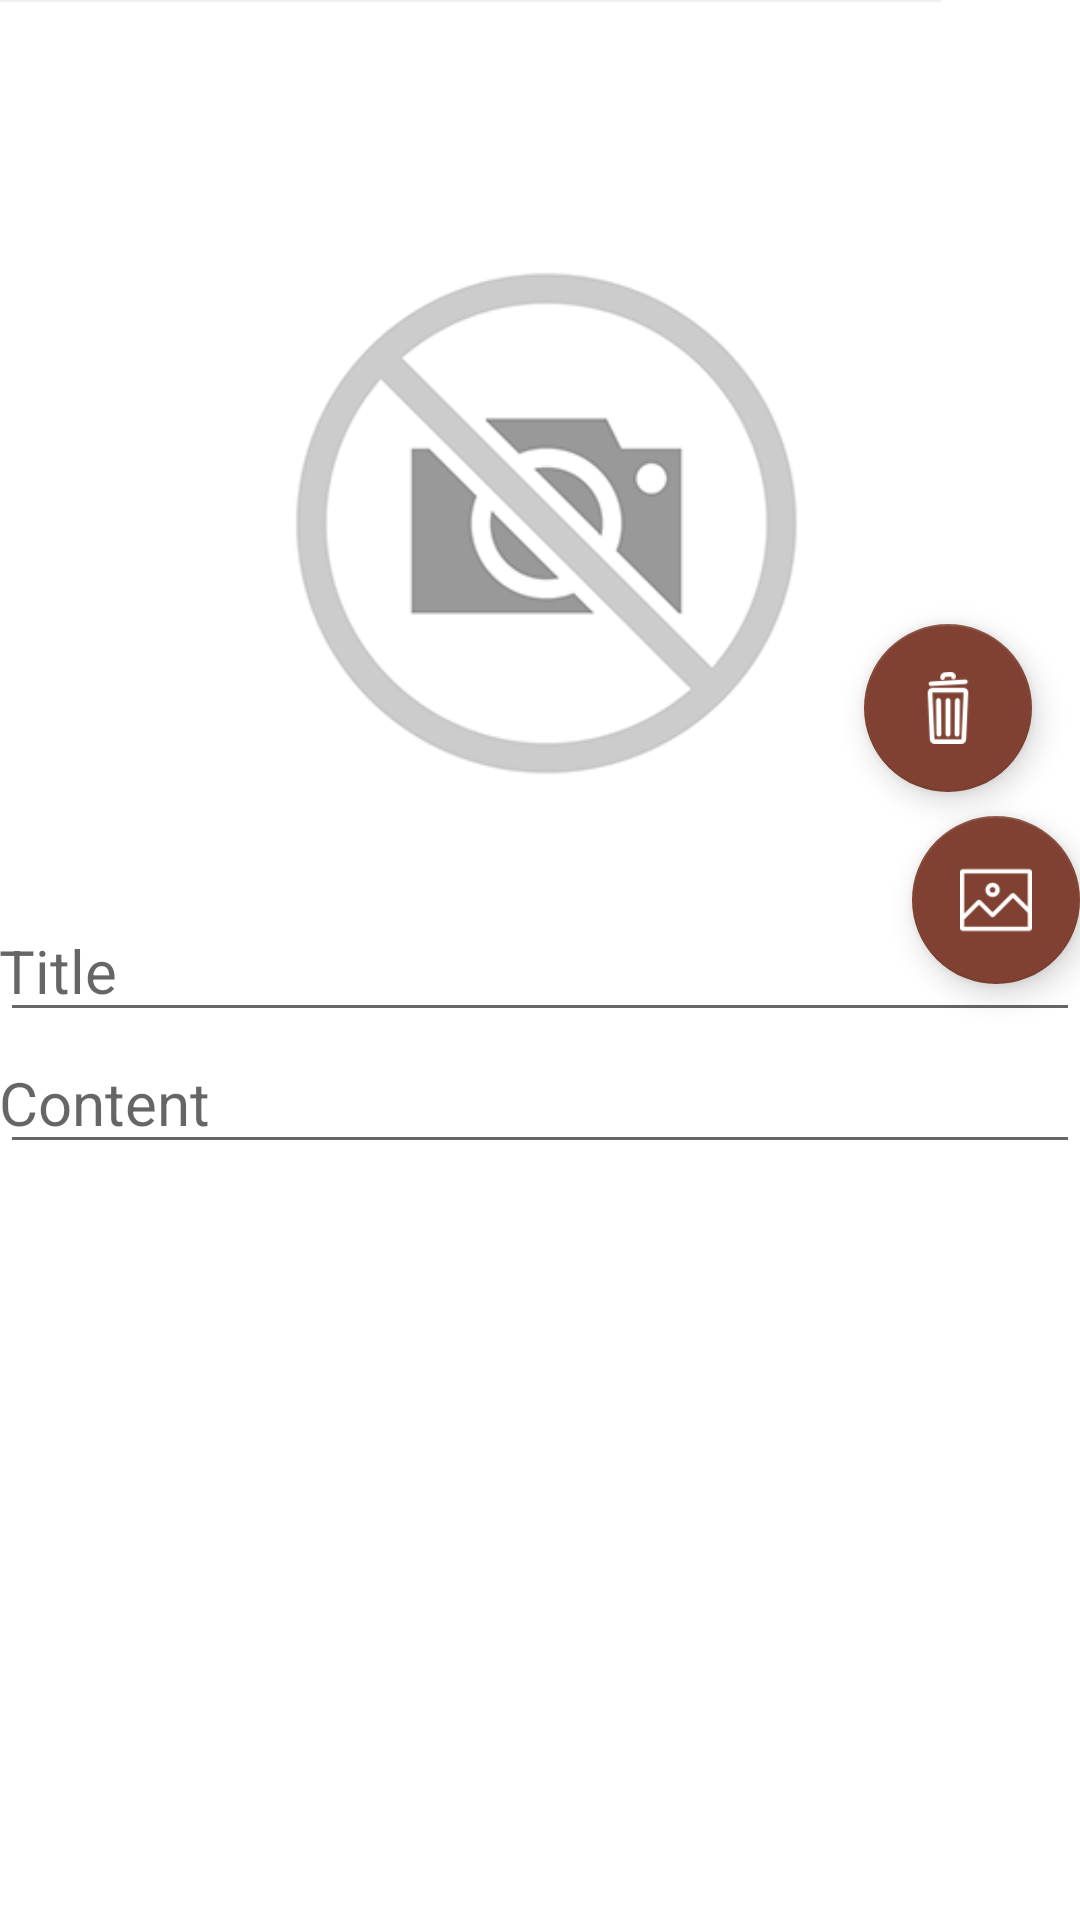

Android layout source for this screen:
<!-- AndroidManifest.xml: application theme AppTheme -->
<!-- res/layout/activity_notatki.xml -->
<?xml version="1.0" encoding="utf-8"?>
<android.support.design.widget.CoordinatorLayout xmlns:android="http://schemas.android.com/apk/res/android"
    xmlns:app="http://schemas.android.com/apk/res-auto"
    android:layout_width="match_parent"
    android:layout_height="match_parent"
    xmlns:tools="http://schemas.android.com/tools"
    tools:context=".activities.EditNotatkiActivity"
    android:background="@android:color/background_light"
    android:orientation="vertical"
    android:fitsSystemWindows="true"
    android:clickable="true"
    android:focusableInTouchMode="true">

    <android.support.design.widget.AppBarLayout
        android:id="@+id/main.appbar"
        android:layout_width="match_parent"
        android:layout_height="300dp"
        android:theme="@style/ThemeOverlay.AppCompat.Dark.ActionBar"
        android:fitsSystemWindows="true"
        >

        <android.support.design.widget.CollapsingToolbarLayout
            android:id="@+id/main.collapsing"
            android:layout_width="match_parent"
            android:layout_height="match_parent"
            app:layout_scrollFlags="scroll|exitUntilCollapsed"
            android:fitsSystemWindows="true"
            app:contentScrim="@color/colorPrimary"
            app:expandedTitleMarginStart="48dp"
            app:expandedTitleMarginEnd="64dp"
            >

            <ImageView
                android:id="@+id/zdjecie"
                android:layout_width="match_parent"
                android:layout_height="match_parent"
                android:scaleType="centerCrop"
                android:fitsSystemWindows="true"
                android:src="@drawable/nophotoimage"
                android:background="@color/colorPrimary"
                app:layout_collapseMode="parallax"
                />

            <android.support.v7.widget.Toolbar
                android:id="@+id/main.toolbar"
                android:layout_width="match_parent"
                android:layout_height="?attr/actionBarSize"
                app:popupTheme="@style/ThemeOverlay.AppCompat.Light"
                app:layout_collapseMode="pin"
                />
        </android.support.design.widget.CollapsingToolbarLayout>
    </android.support.design.widget.AppBarLayout>

    <android.support.v4.widget.NestedScrollView
        android:layout_width="match_parent"
        android:layout_height="match_parent"
        app:layout_behavior="@string/appbar_scrolling_view_behavior"
        >

        <LinearLayout
            android:layout_width="match_parent"
            android:layout_height="wrap_content"
            android:orientation="vertical">

            <EditText
                android:id="@+id/edittytulnotatki"
                android:inputType="textCapSentences"
                android:layout_width="match_parent"
                android:layout_height="wrap_content"
                android:textSize="20sp"
                android:lineSpacingExtra="8dp"
                android:hint="@string/titlenote"
                android:maxLines="1"
                android:padding="@dimen/activity_horizontal_margin"
                />
            <EditText
                android:id="@+id/edittrescnotatki"
                android:inputType="textCapSentences|textMultiLine"
                android:layout_width="match_parent"
                android:layout_height="wrap_content"
                android:textSize="20sp"
                android:lineSpacingExtra="8dp"
                android:hint="@string/contentnote"
                android:padding="@dimen/activity_horizontal_margin"
                />
        </LinearLayout>


    </android.support.v4.widget.NestedScrollView>

    <android.support.design.widget.FloatingActionButton
        android:layout_height="wrap_content"
        android:layout_width="wrap_content"
        android:layout_margin="@dimen/activity_horizontal_margin"
        android:src="@drawable/addimage2"
        android:id="@+id/editbuttonAddPhoto"
        app:layout_anchor="@id/main.appbar"
        app:layout_anchorGravity="bottom|right|end"
        />
    <View
        android:id="@+id/dummy"
        android:layout_width="1dp"
        android:layout_height="16dp"
        app:layout_anchor="@id/editbuttonAddPhoto"
        app:layout_anchorGravity="top|right|end" />

    <android.support.design.widget.FloatingActionButton
        android:id="@+id/editdeletephotobutton"
        android:layout_width="wrap_content"
        android:layout_height="wrap_content"
        android:layout_gravity="end|top"
        android:layout_margin="16dp"
        android:src="@drawable/binicon"
        app:layout_anchor="@id/dummy"
        app:layout_anchorGravity="top|right|end" />

</android.support.design.widget.CoordinatorLayout>
<!-- resources referenced by this layout -->
<resources>
  <color name="colorPrimary">#804132</color>
  <!-- drawable addimage2: png bitmap (drawable, 958 bytes) -->
  <!-- drawable binicon: png bitmap (drawable, 1146 bytes) -->
  <!-- drawable nophotoimage: png bitmap (drawable, 16344 bytes) -->
  <string name="contentnote">Content</string>
  <string name="titlenote">Title</string>
  <style name="AppTheme" parent="Base.Theme.AppCompat.Light.DarkActionBar">
          
          <item name="colorPrimary">@color/colorPrimaryDark</item>
          <item name="colorPrimaryDark">@color/colorPrimaryDark</item>
          <item name="colorAccent">@color/colorAccent</item>
  
      </style>
  <color name="colorPrimaryDark">#804132</color>
  <color name="colorAccent">#804132</color>
</resources>
